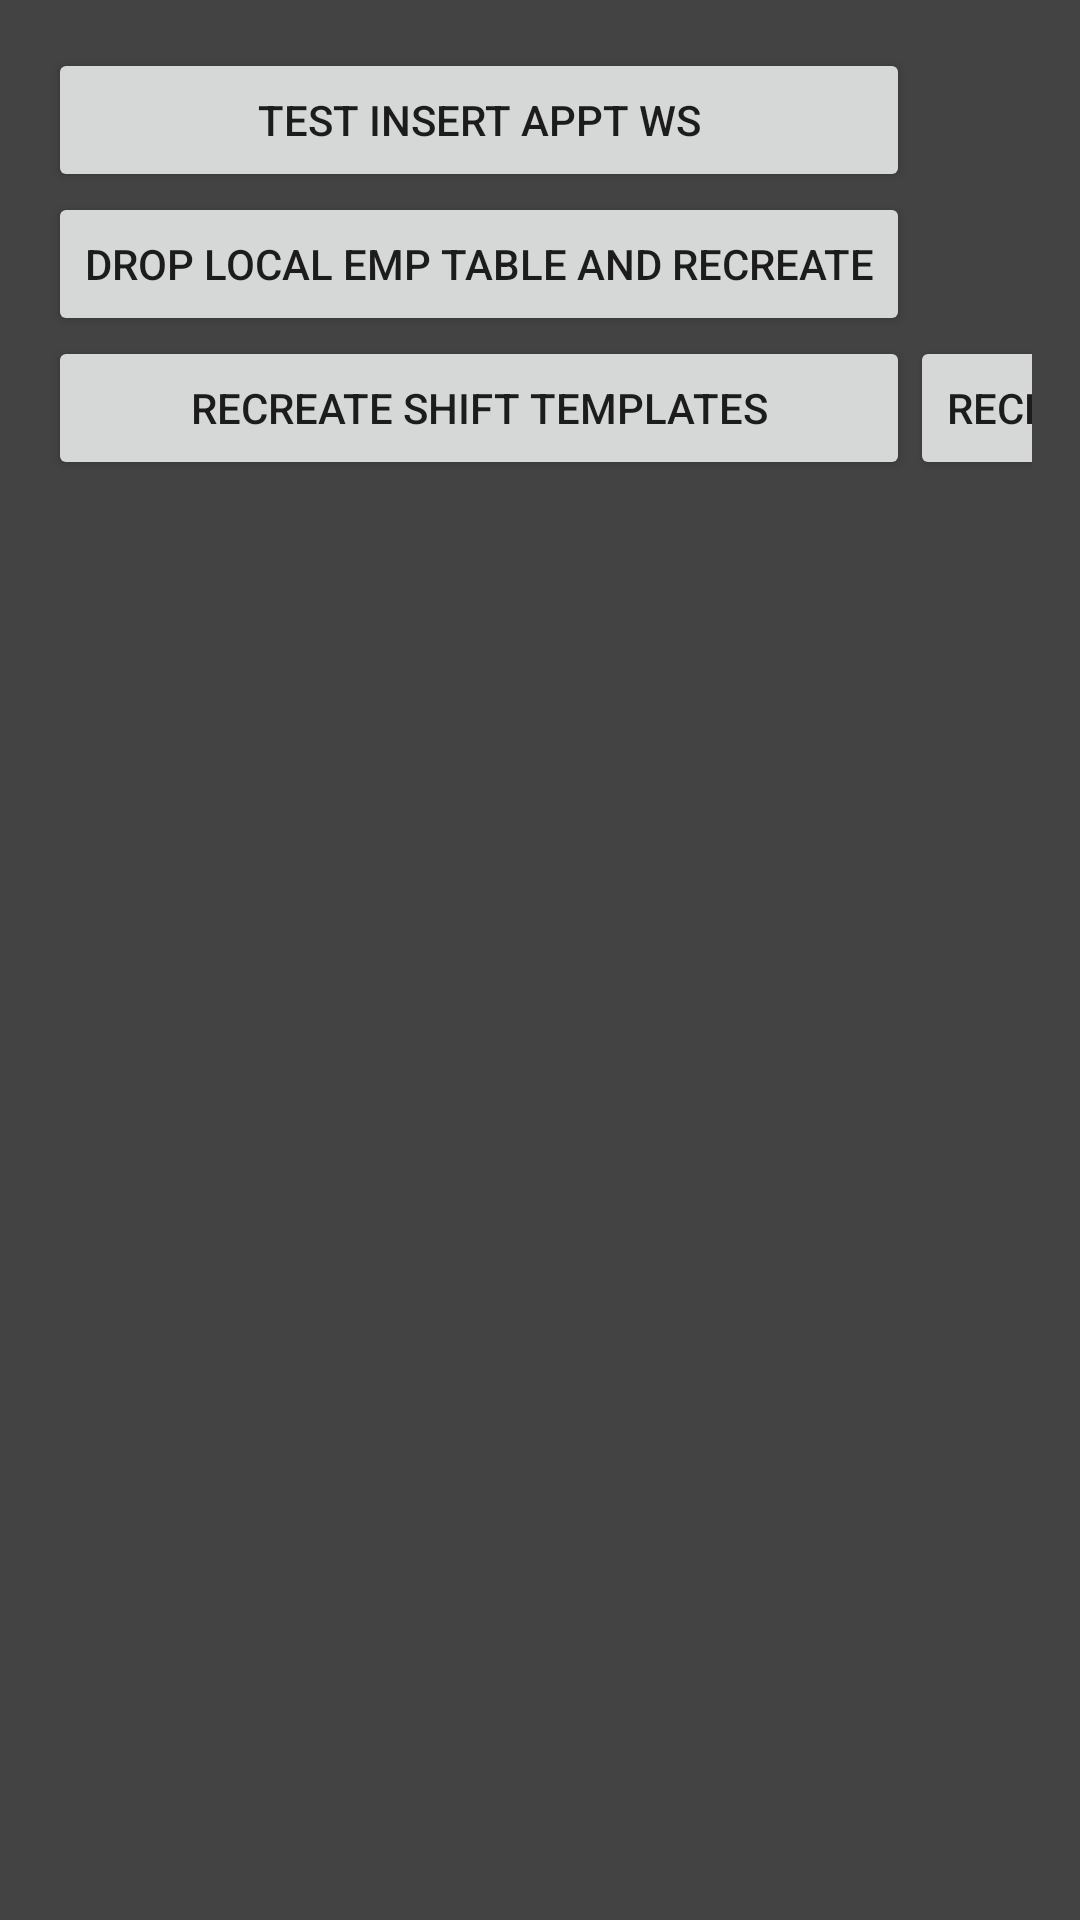

Android layout source for this screen:
<!-- AndroidManifest.xml: application theme AppTheme -->
<!-- res/layout/activity_sandbox.xml -->
<?xml version="1.0" encoding="utf-8"?>
<TableLayout xmlns:android="http://schemas.android.com/apk/res/android"
    xmlns:tools="http://schemas.android.com/tools"
    android:layout_width="match_parent"
    android:layout_height="match_parent"
    android:background="@color/standardBackground"
    android:paddingBottom="@dimen/activity_vertical_margin"
    android:paddingLeft="@dimen/activity_horizontal_margin"
    android:paddingRight="@dimen/activity_horizontal_margin"
    android:paddingTop="@dimen/activity_vertical_margin"
    android:stretchColumns="*"
    tools:context="com.ashtonmansion.ashtonmansioncloverapp.activity.SandboxActivity">

    <TableRow>

        <Button
            android:id="@+id/test_insertApptWS_btn"
            android:onClick="callTestSOAPWS"
            android:text="@string/test_insertApptWS_btn_str" />
    </TableRow>

    <TableRow>

        <Button
            android:id="@+id/drop_local_employee_tbl_btn"
            android:onClick="dropLocalEmployeeTableAndReCreate"
            android:text="Drop Local Emp Table And ReCreate" />
    </TableRow>

    <TableRow>

        <Button
            android:id="@+id/drop_and_recreate_shift_template_btn"
            android:onClick="dropShiftTemplateTableAndReCreate"
            android:text="Recreate Shift Templates" />

        <Button
            android:id="@+id/drop_and_recreate_shift_exception_btn"
            android:onClick="dropShiftExceptionsTableAndReCreate"
            android:text="Recreate Shift Exceptions" />
    </TableRow>
</TableLayout>
<!-- resources referenced by this layout -->
<resources>
  <color name="standardBackground">#434343</color>
  <dimen name="activity_horizontal_margin">16dp</dimen>
  <dimen name="activity_vertical_margin">16dp</dimen>
  <string name="test_insertApptWS_btn_str">Test Insert Appt WS</string>
  <style name="AppTheme" parent="Theme.AppCompat.Light.DarkActionBar">
          
          <item name="colorPrimary">@color/colorPrimary</item>
          <item name="colorPrimaryDark">@color/colorPrimaryDark</item>
          <item name="colorAccent">@color/colorAccent</item>
      </style>
  <color name="colorPrimary">#3F51B5</color>
  <color name="colorPrimaryDark">#303F9F</color>
  <color name="colorAccent">#FF4081</color>
</resources>
